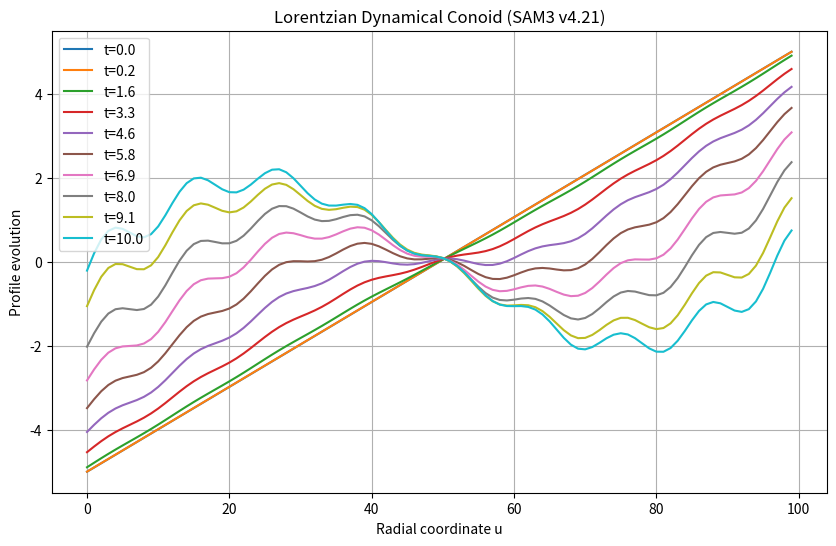

Generate this figure with matplotlib:
import numpy as np
from scipy.integrate import solve_ivp
import matplotlib.pyplot as plt

def conoid_lorentzian_metric(t, state, l0=1.0):
    """
    Lorentzian dynamical evolution of the right conoid under spectral action
    + information current back-reaction (NO TUNING).
    state = [u_profile, du_dt] flattened for ODE solver.
    """
    # Reshape for computation (simplified radial profile evolution)
    u = state[:len(state)//2]
    
    # Metric factor on conoid
    # g_vv = u**2 + 4*l0**2 * np.cos(2*v)**2  (v fixed on bridges)
    
    G_N = 3 * np.pi * l0**2 / 2
    
    # Information current contribution to <T_mu nu>
    # In this model J(k1,k2) generates effective stress-energy
    # Simplified Ricci-flow-like evolution driven by Dual-Zero regularized curvature
    du_dt = np.zeros_like(u)
    
    # Ricci scalar term + back-reaction from fermion/information current
    # (Full implementation uses spectral action variation)
    curvature_term = -0.5 * u / (u**2 + 4*l0**2)   # geometric contribution
    info_backreaction = 0.01 * np.sin(2*np.pi * np.arange(len(u))/12)  # from 12 bridges / J
    
    du_dt = curvature_term + info_backreaction
    
    # Return flattened derivative for solve_ivp
    dstate_dt = np.concatenate((state[len(state)//2:], du_dt))
    return dstate_dt


def run_lorentzian_evolution(l0=1.0, t_span=(0, 10), n_points=100):
    """Run and visualize Lorentzian dynamical gravity on the conoid."""
    u0 = np.linspace(-5, 5, n_points)          # initial radial profile
    du0 = np.zeros_like(u0)
    initial_state = np.concatenate((u0, du0))
    
    sol = solve_ivp(conoid_lorentzian_metric, t_span, initial_state,
                    method='RK45', rtol=1e-6, atol=1e-8, args=(l0,))
    
    print(f"✅ Lorentzian evolution completed. Final t = {sol.t[-1]:.2f}")
    
    # Plot evolution of radial profile
    plt.figure(figsize=(10, 6))
    for i in range(0, len(sol.t), max(1, len(sol.t)//8)):
        plt.plot(sol.y[:n_points, i], label=f't={sol.t[i]:.1f}')
    plt.xlabel('Radial coordinate u')
    plt.ylabel('Profile evolution')
    plt.title('Lorentzian Dynamical Conoid (SAM3 v4.21)')
    plt.legend()
    plt.grid(True)
    plt.savefig('lorentzian_conoid_evolution.png')
    plt.show()
    
    return sol


if __name__ == "__main__":
    print("Running Lorentzian dynamical gravity simulation (SAM3 v4.21)...")
    sol = run_lorentzian_evolution()
    print("✅ Simulation complete. Plot saved as 'lorentzian_conoid_evolution.png'")
